Image classification data set "pics" (jgmeyerucsd/drug-class on GitHub). Class labels (12): anti-infective, anti-inflammatory, antineoplastic, cardio, cns, dermatologic, gastrointestinal, hematologic, lipid regulating, reproductive control, respiratory system, urological.

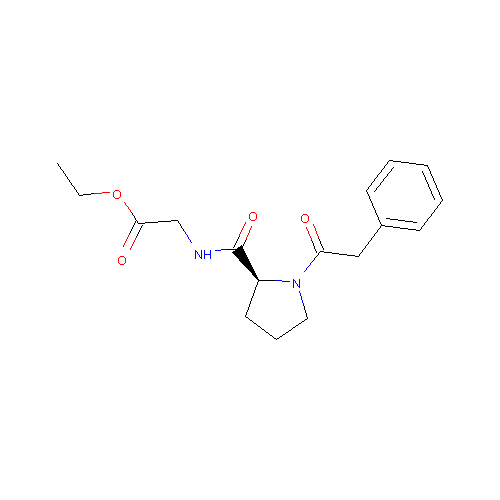
Label: cns

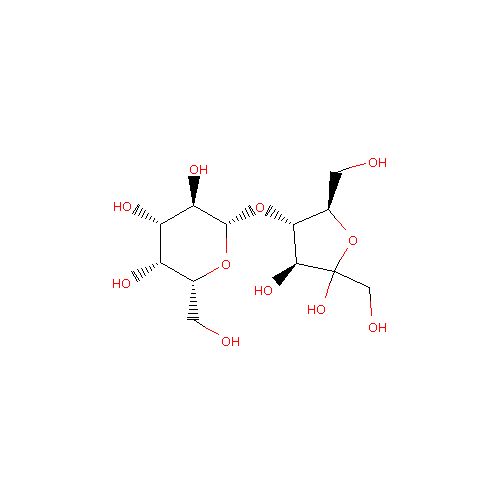
Label: gastrointestinal

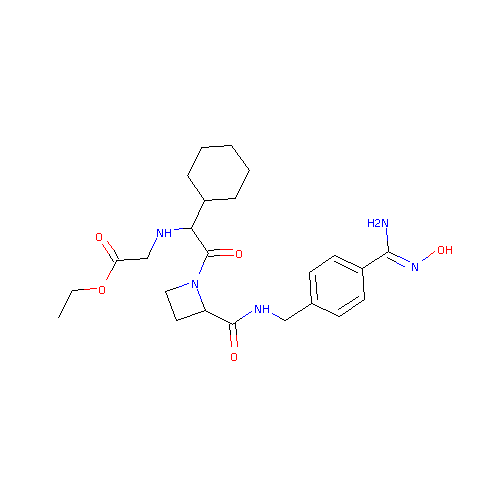
Label: hematologic

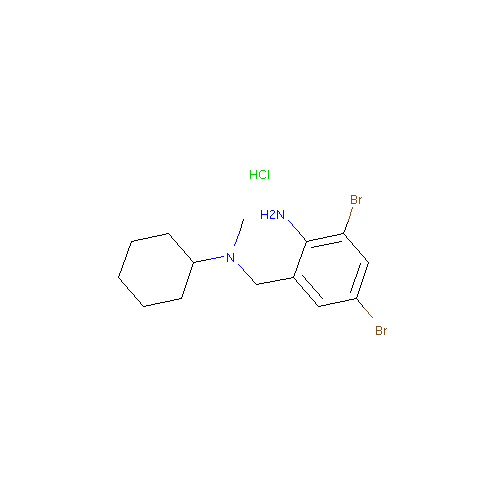
Label: respiratory system

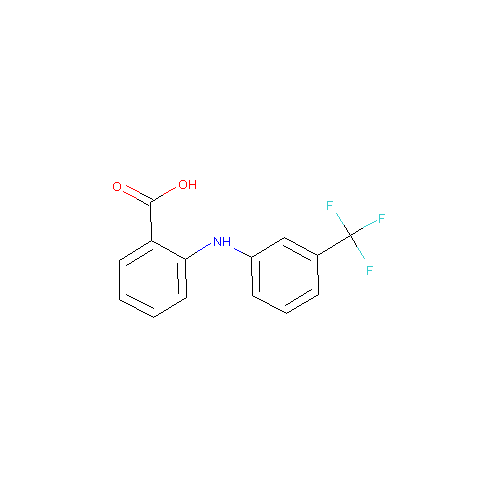
Label: anti-inflammatory

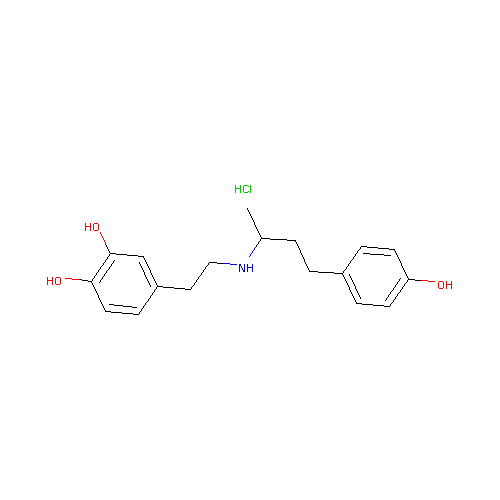
Label: cardio
